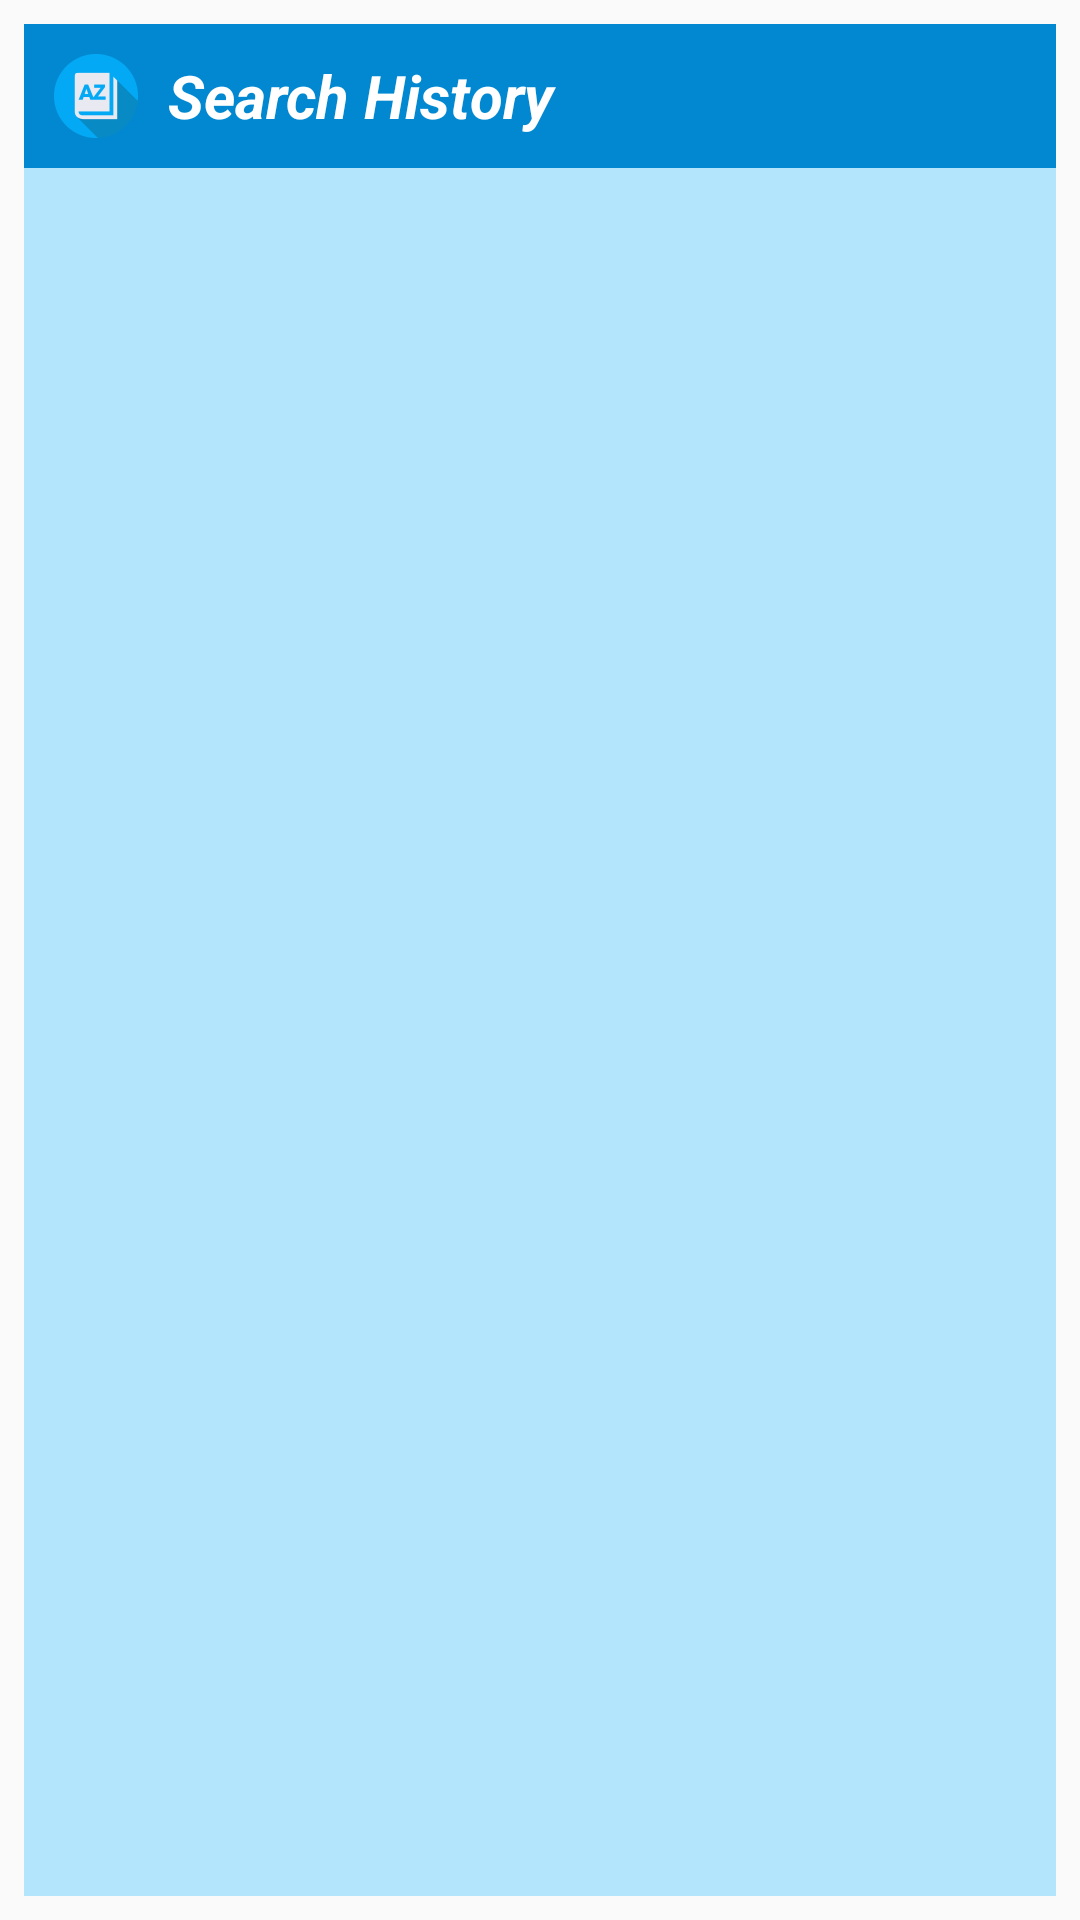

Android layout source for this screen:
<!-- AndroidManifest.xml: application theme AppTheme -->
<!-- res/layout/search_history_widget_provider.xml -->
<LinearLayout xmlns:android="http://schemas.android.com/apk/res/android"
    android:layout_width="match_parent"
    android:layout_height="match_parent"
    android:orientation="vertical"
    android:padding="@dimen/widget_margin">

    <LinearLayout
        android:layout_width="match_parent"
        android:layout_height="wrap_content"
        android:gravity="center_vertical"
        android:orientation="horizontal">

        <ImageView
            android:layout_width="48dp"
            android:layout_height="48dp"
            android:background="@color/colorPrimaryDark"
            android:contentDescription="@null"
            android:padding="8dp"
            android:src="@mipmap/ic_launcher" />

        <TextView
            android:layout_width="match_parent"
            android:layout_height="match_parent"
            android:background="@color/colorPrimaryDark"
            android:contentDescription="@string/appwidget_text"
            android:gravity="center_vertical"
            android:paddingBottom="8dp"
            android:paddingTop="8dp"
            android:text="@string/appwidget_text"
            android:textColor="@color/white"
            android:textSize="20sp"
            android:textStyle="bold|italic" />

    </LinearLayout>

    <FrameLayout
        android:layout_width="match_parent"
        android:layout_height="0dp"
        android:layout_weight="1"
        android:background="@color/colorPrimaryLight">

        <ListView
            android:id="@+id/historyRv"
            android:layout_width="match_parent"
            android:layout_height="match_parent" />

        <TextView
            android:id="@+id/emptyTv"
            android:layout_width="match_parent"
            android:layout_height="match_parent"
            android:gravity="center"
            android:text="@string/no_history_record"
            android:textColor="@color/colorSecondaryText"
            android:textSize="18sp"
            android:visibility="gone" />

    </FrameLayout>

</LinearLayout>
<!-- resources referenced by this layout -->
<resources>
  <color name="colorPrimaryDark">#0288D1</color>
  <color name="colorPrimaryLight">#B3E5FC</color>
  <color name="colorSecondaryText">#757575</color>
  <color name="white">#ffffff</color>
  <dimen name="widget_margin">8dp</dimen>
  <!-- mipmap ic_launcher: png bitmap (mipmap-xxxhdpi, 4708 bytes) -->
  <string name="appwidget_text">Search History</string>
  <string name="no_history_record">You don\'t have any history record.</string>
  <style name="AppTheme" parent="Theme.AppCompat.Light.DarkActionBar">
          
          <item name="colorPrimary">@color/colorPrimary</item>
          <item name="colorPrimaryDark">@color/colorPrimaryDark</item>
          <item name="colorAccent">@color/colorAccent</item>
          <item name="android:navigationBarColor">@color/colorPrimary</item>
      </style>
  <color name="colorPrimary">#03A9F4</color>
  <color name="colorAccent">#FF5722</color>
</resources>
